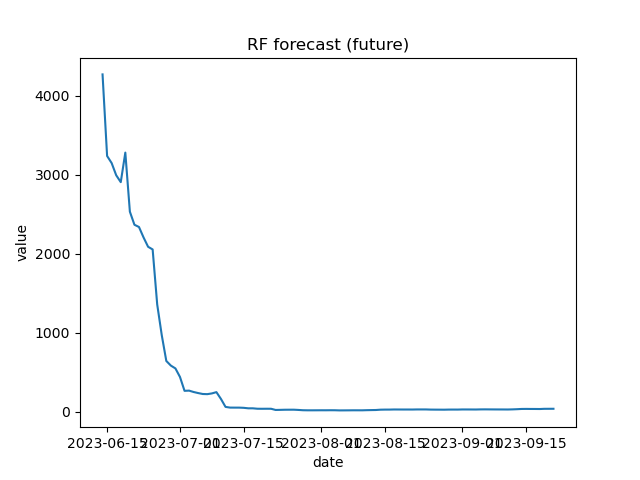

The table this chart was drawn from, first rows:
date, yhat
2023-06-14, 4268
2023-06-15, 3236
2023-06-16, 3146
2023-06-17, 2992
2023-06-18, 2905
2023-06-19, 3279
2023-06-20, 2532
2023-06-21, 2366
2023-06-22, 2338
2023-06-23, 2206
2023-06-24, 2088
2023-06-25, 2054
2023-06-26, 1358
2023-06-27, 969.6
2023-06-28, 643
2023-06-29, 584.5
2023-06-30, 548.7
2023-07-01, 440.8
2023-07-02, 265.2
2023-07-03, 267.7
2023-07-04, 250.3
2023-07-05, 236.9
2023-07-06, 225.2
2023-07-07, 223.2
2023-07-08, 232.4
2023-07-09, 248.7
2023-07-10, 162.2
2023-07-11, 61.9
2023-07-12, 53.12
2023-07-13, 52.8
2023-07-14, 52.75
2023-07-15, 50.18
2023-07-16, 44.05
2023-07-17, 43.95
2023-07-18, 38.68
2023-07-19, 38.14
2023-07-20, 38.57
2023-07-21, 38.29
2023-07-22, 23.27
2023-07-23, 24.45
2023-07-24, 26
2023-07-25, 26.35
2023-07-26, 26.54
2023-07-27, 23.54
2023-07-28, 19.8
2023-07-29, 18.76
2023-07-30, 18.69
2023-07-31, 18.95
2023-08-01, 19.31
2023-08-02, 19.15
2023-08-03, 19.73
2023-08-04, 19.49
2023-08-05, 17.66
2023-08-06, 17.97
2023-08-07, 18.36
2023-08-08, 18.99
2023-08-09, 18.88
2023-08-10, 18.73
2023-08-11, 20.48
2023-08-12, 21.61
... 40 more rows
